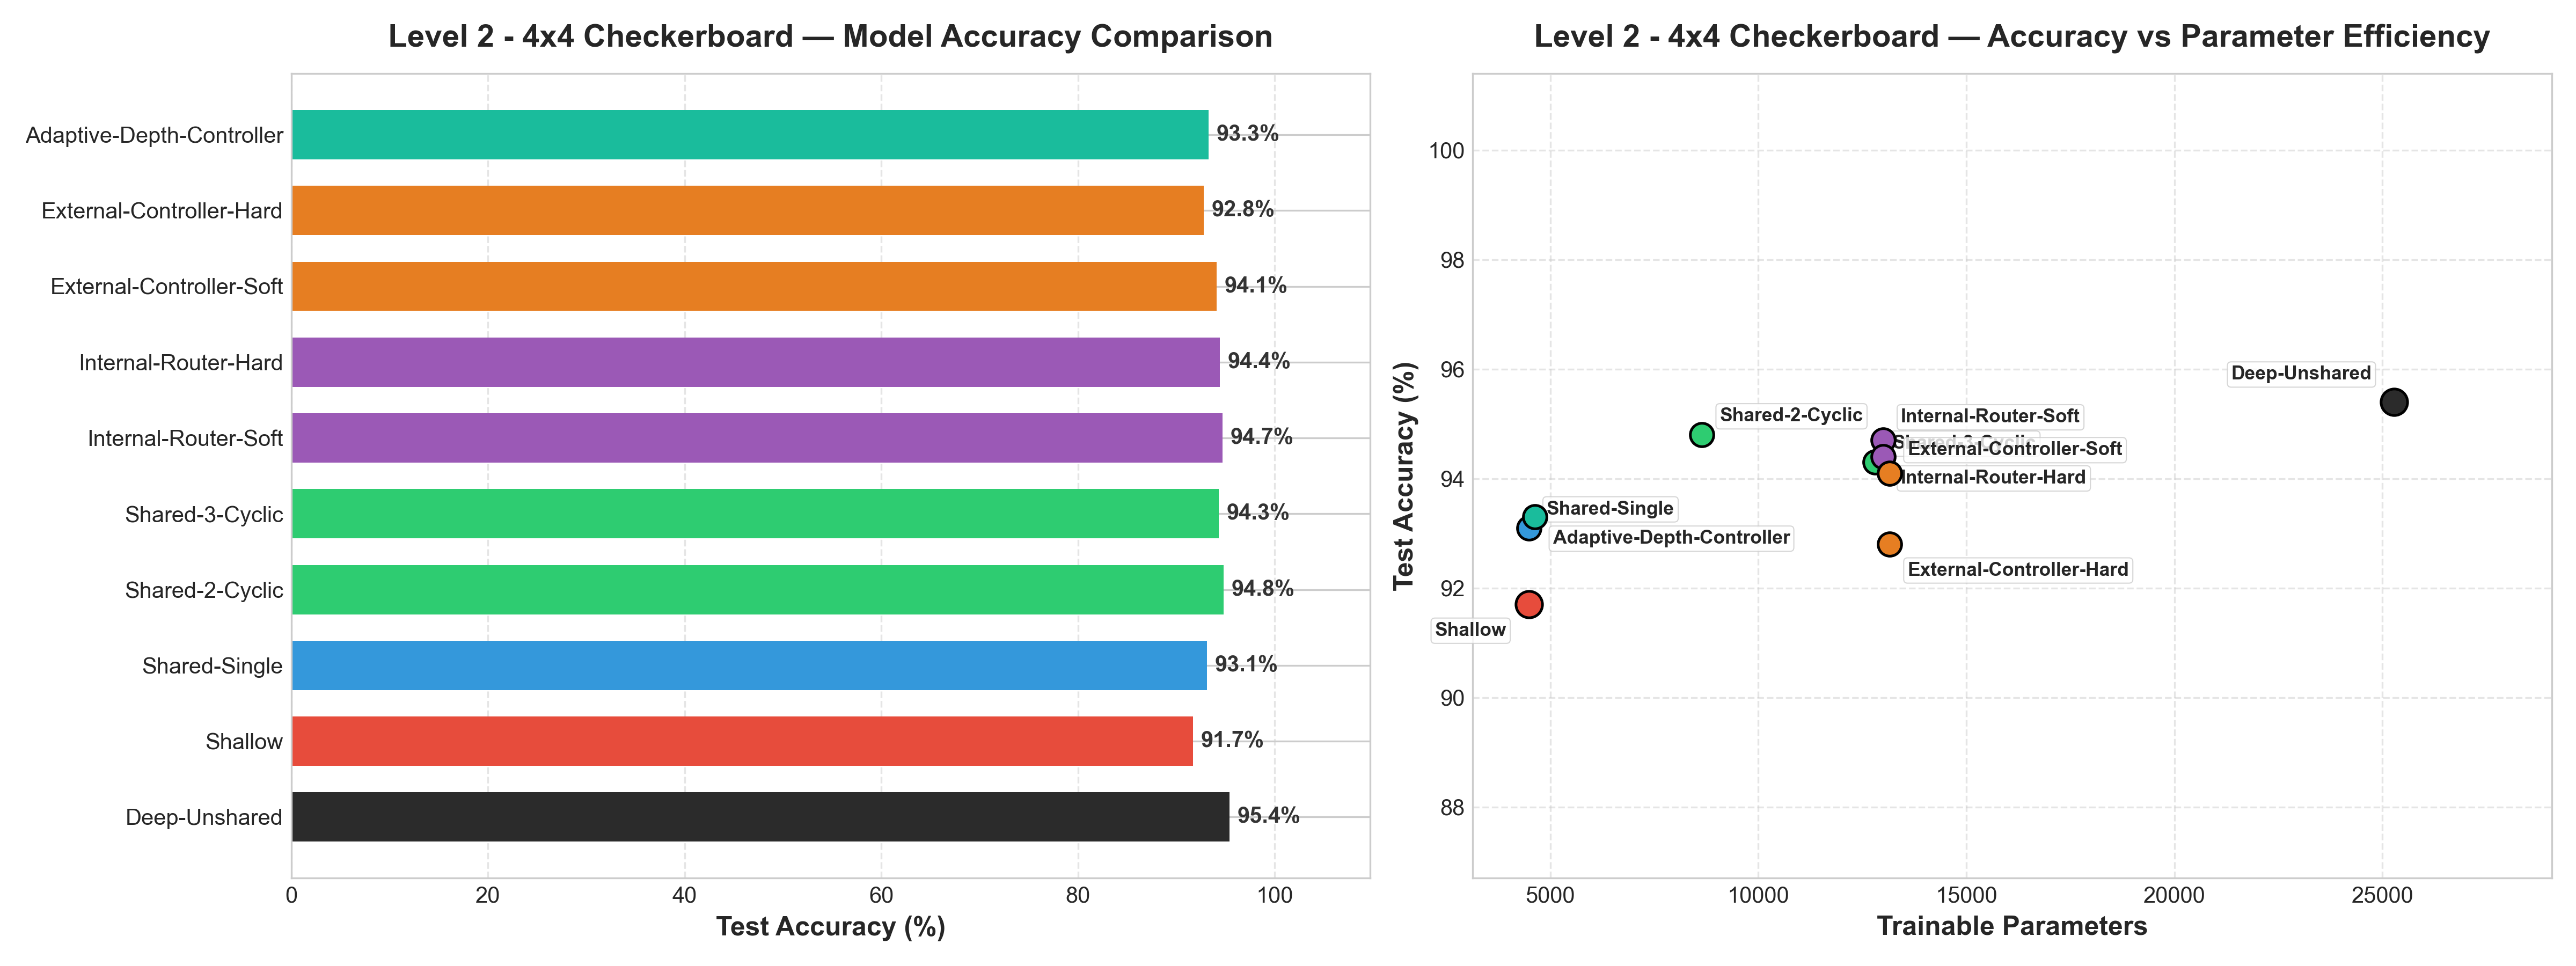

The data file committed next to this chart (first rows):
Model, Params, Test Acc (%), Compression Ratio, Compression, vs Deep Reference (pp), vs Shallow Control (pp)
Deep-Unshared, 25282, 95.4, 1.0, 1.00x, +0.00 pp, +3.70 pp
Shallow, 4482, 91.7, 5.641, 5.64x, -3.70 pp, +0.00 pp
Shared-Single, 4482, 93.1, 5.641, 5.64x, -2.30 pp, +1.40 pp
Shared-2-Cyclic, 8642, 94.8, 2.925, 2.93x, -0.60 pp, +3.10 pp
Shared-3-Cyclic, 12802, 94.3, 1.975, 1.97x, -1.10 pp, +2.60 pp
Internal-Router-Soft, 12997, 94.7, 1.945, 1.95x, -0.70 pp, +3.00 pp
Internal-Router-Hard, 12997, 94.4, 1.945, 1.95x, -1.00 pp, +2.70 pp
External-Controller-Soft, 13156, 94.1, 1.922, 1.92x, -1.30 pp, +2.40 pp
External-Controller-Hard, 13156, 92.8, 1.922, 1.92x, -2.60 pp, +1.10 pp
Adaptive-Depth-Controller, 4632, 93.3, 5.458, 5.46x, -2.10 pp, +1.60 pp
